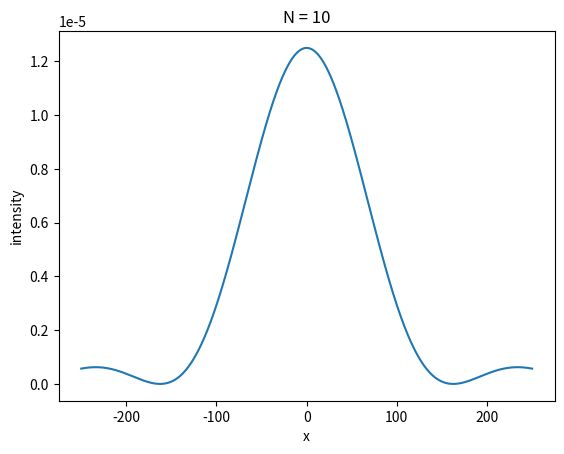
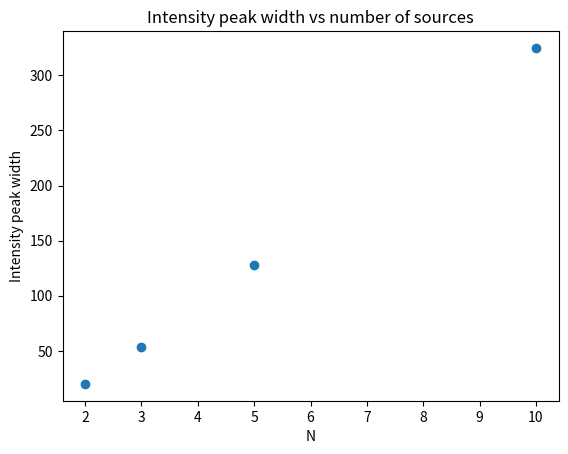

Python code for these plots, in order:
import numpy as np
import matplotlib.pyplot as plt

#wavelength
wavelength = 0.0005 # mm = 5000 Ångström, approx wavelength för green laser pointer
k = 2*np.pi/wavelength

# geometry parameters
D = 2000 # distance to detector screen
W = 500 # width of detector screen
points = 1000 # number of pixels of detector screen
width = np.zeros(4)
width[0] = 20
NVec = [2,3,5,10]
for b in range(1,4):
    k = 2*np.pi/wavelength

    N = NVec[b]
    d = 0.05/(N-1) # separation between slits
    pos = np.zeros((N))
    # source positions
    pos = np.linspace(-d/2, d/2, N)
    print(pos)

    # compute time averaged intensity on a detector screen
    screen = np.empty(points)
    intensity = np.empty(points)
    for i in range(points):
        x = W*(i/(points-1)-0.5)
        screen[i] = x
        r = np.sqrt(D**2 + x**2)

        rVec = [None]*N
        for m in range(N):
            rVec[m] = np.sqrt(D**2 + (x-pos[m])**2)

        sum = np.float64(N/2)
        for l in range(N-1):
            for n in range(l+1,N):
                sum += np.cos(k*(rVec[l]-rVec[n]))

        intensity[i] = sum/r**2

    minPos = np.zeros([100,2])
    k = 1
    for i in range(len(intensity)):
        if i == 999: break
        if i >= 2 and (intensity[i] <= intensity[i-1] and intensity[i] <= intensity[i+1]):
            minPos[k] = [W*(i/(points-1)-0.5), intensity[i]]
            k += 1

    for i in range(len(minPos)):
        if i == 99: break
        if i >= 1 and minPos[i+1,0] > 0:
            print("Witdth: ", abs(minPos[i,0]*2))
            width[b] = abs(minPos[i,0]*2)
            break
print(intensity)
plt.figure()
plt.plot(screen,intensity)
plt.xlabel('x')
plt.ylabel('intensity')
plt.title("N = {}".format(N))

plt.figure()
#plt.scatter([2,3,5,10], [20,13.273273273273274, 7.947947947947949, 4.104104104104104])
plt.scatter([2,3,5,10], width)
print(width)

plt.xlabel('N')
plt.ylabel('Intensity peak width')
plt.title("Intensity peak width vs number of sources")
plt.show()